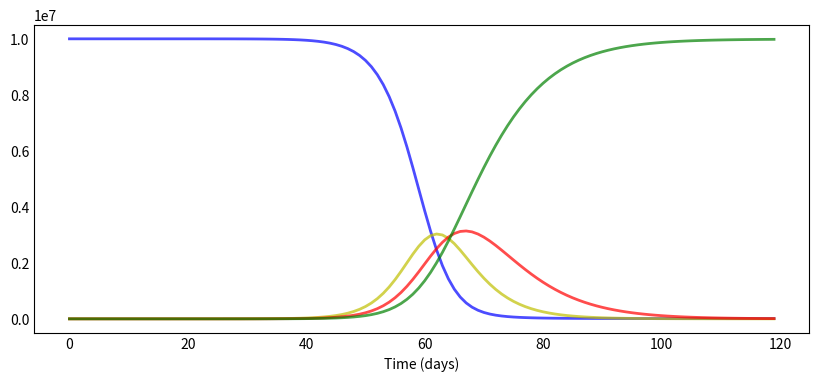

Reproduce this figure in Python. (Note: this script raises an exception after producing the figure.)
# -*- coding: utf-8 -*-
"""
Created on Wed Dec  9 16:14:56 2020

[redacted]
"""

from scipy.integrate import odeint
import numpy as np
import matplotlib.pyplot as plt

# describe the model
def deriv(y, t, N, beta, gamma, delta):
    S, E, I, R = y
    dSdt = -beta * S * I / N
    dEdt = beta * S * I / N - delta * E 
    dIdt = delta * E - gamma * I
    dRdt = gamma * I
    return dSdt, dEdt, dIdt, dRdt




# describe the parameters
#N =  1113               # population
N = 10000000             #Sveriges befolkning
beta = 1    
delta = 1/5             #fem inkubationsdagar enligt https://www.folkhalsomyndigheten.se/smittskydd-beredskap/utbrott/aktuella-utbrott/covid-19/fragor-och-svar/      
gamma=1/7               #sju sjukdagar enligt https://www.folkhalsomyndigheten.se/smittskydd-beredskap/utbrott/aktuella-utbrott/covid-19/fragor-och-svar/  

# initial conditions: one infected, rest susceptible
S0 = N-1
E0 = 1
I0 = 0
R0 = 0



t = np.linspace(0, 119, 120) # Grid of time points (in days)
y0 = S0, E0, I0, R0 # Initial conditions vector


# Integrate the SIR equations over the time grid, t.
ret = odeint(deriv, y0, t, args=(N, beta, gamma, delta))
S, E, I, R = ret.T #delar upp resultatet i fyra separata delar




def plotsir(t, S, E, I, R):
  f, ax = plt.subplots(1,1,figsize=(10,4))
  ax.plot(t, S, 'b', alpha=0.7, linewidth=2, label='Susceptible')
  ax.plot(t, E, 'y', alpha=0.7, linewidth=2, label='Exposed')
  ax.plot(t, I, 'r', alpha=0.7, linewidth=2, label='Infected')
  ax.plot(t, R, 'g', alpha=0.7, linewidth=2, label='Recovered')

  ax.set_xlabel('Time (days)')

  ax.yaxis.set_tick_params(length=0)
  ax.xaxis.set_tick_params(length=0)
  ax.grid(b=True, which='major', c='w', lw=2, ls='-')
  legend = ax.legend()
  legend.get_frame().set_alpha(0.5)
  for spine in ('top', 'right', 'bottom', 'left'):
      ax.spines[spine].set_visible(False)
    
  # plt.savefig("Plot.png")  
  plt.show();
  
plotsir(t, S, E, I, R)
